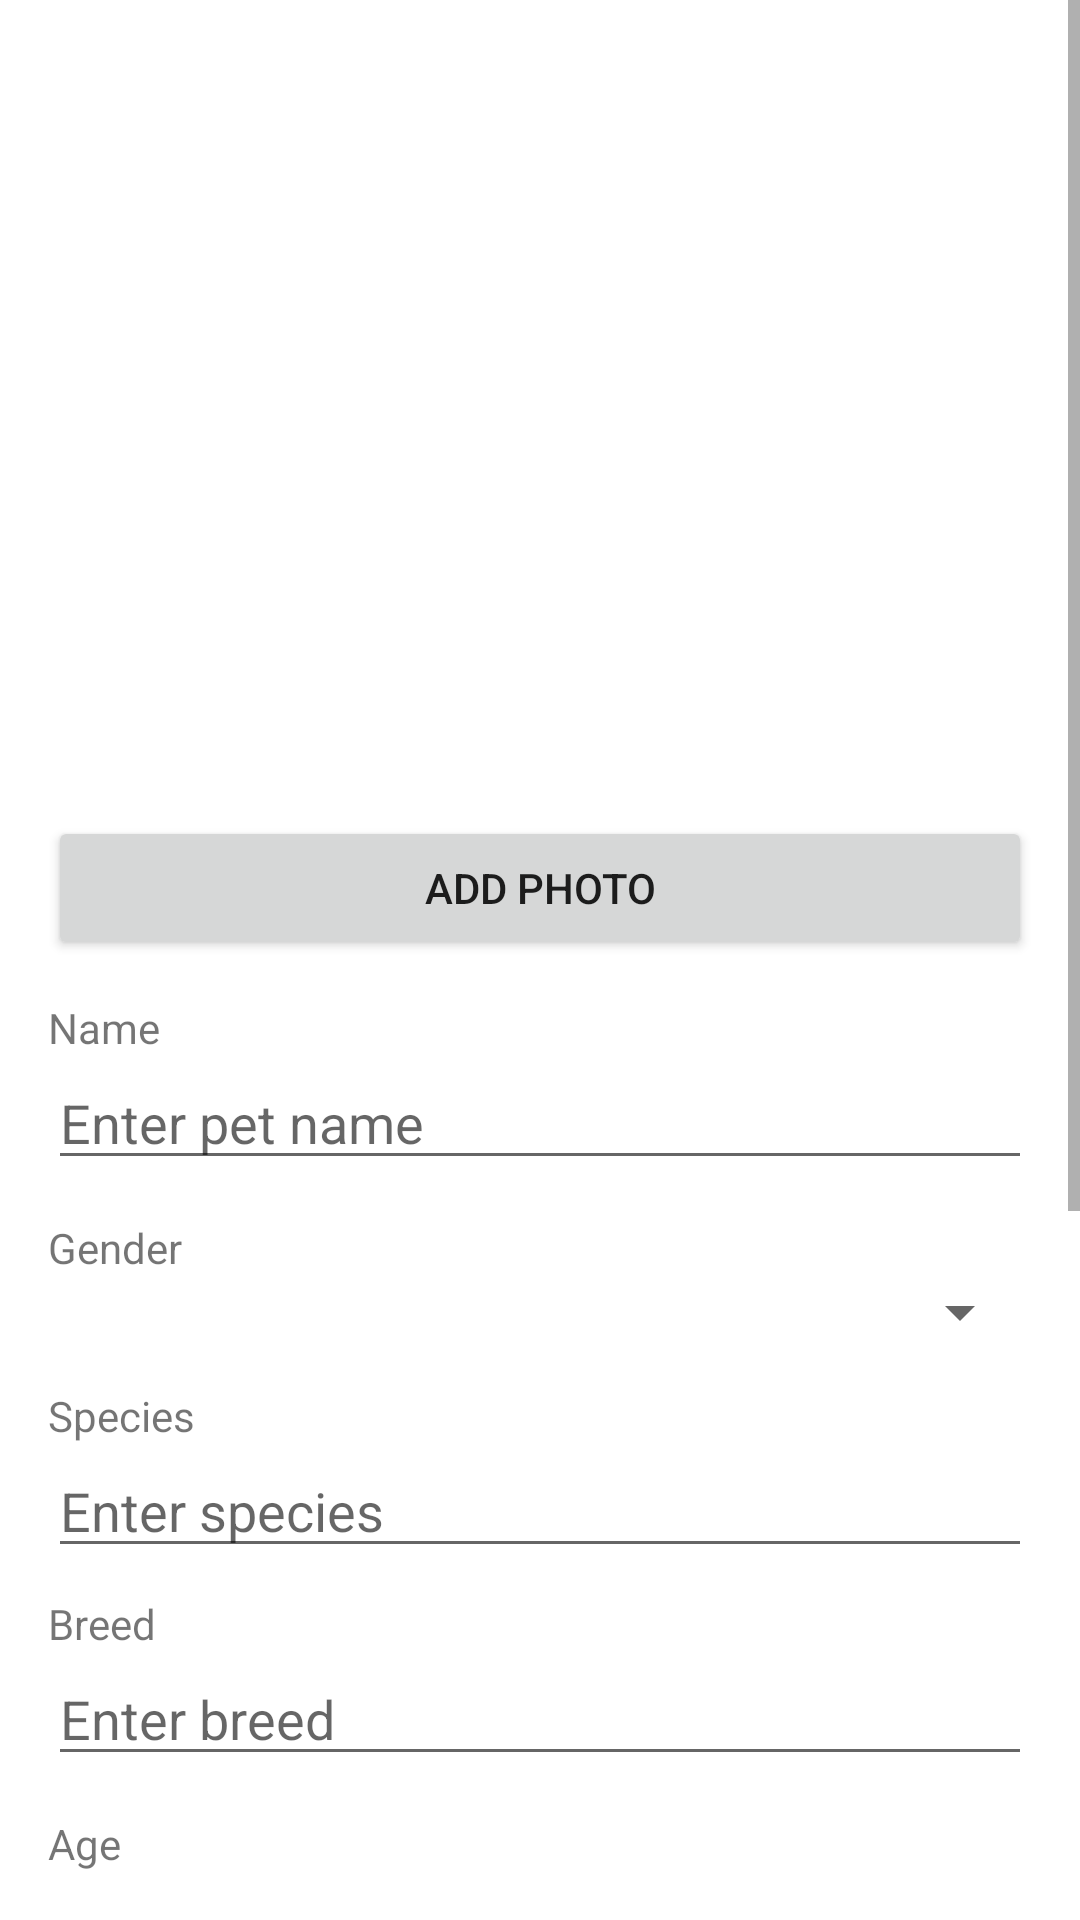

The Android layout XML behind this screen, and the referenced resources:
<!-- AndroidManifest.xml: application theme Theme.FindMyPet -->
<!-- res/layout/fragment_add_pet_profile.xml -->
<?xml version="1.0" encoding="utf-8"?>
<ScrollView xmlns:android="http://schemas.android.com/apk/res/android"
    xmlns:app="http://schemas.android.com/apk/res-auto"
    xmlns:tools="http://schemas.android.com/tools"
    android:id="@+id/scrollView"
    android:layout_width="match_parent"
    android:layout_height="match_parent"
    android:fillViewport="true">

    <androidx.constraintlayout.widget.ConstraintLayout
        android:layout_width="match_parent"
        android:layout_height="match_parent"
        tools:context=".views.AddPetProfileFragment">

        <ImageView
            android:id="@+id/imageview_petprofile"
            android:layout_width="match_parent"
            android:layout_height="200dp"
            android:layout_marginStart="16dp"
            android:layout_marginTop="40dp"
            android:layout_marginEnd="16dp"
            android:contentDescription="PetPic"
            android:src="@drawable/ic_pet_profile"
            app:layout_constraintEnd_toEndOf="parent"
            app:layout_constraintHorizontal_bias="0.5"
            app:layout_constraintStart_toStartOf="parent"
            app:layout_constraintTop_toTopOf="parent" />

        <Button
        android:id="@+id/add_pet_photo_button"
        android:layout_width="match_parent"
        android:layout_height="wrap_content"
        android:layout_marginStart="16dp"
        android:layout_marginTop="32dp"
        android:layout_marginEnd="16dp"
        android:text="@string/add_photo"
        app:layout_constraintEnd_toEndOf="parent"
        app:layout_constraintHorizontal_bias="0.0"
        app:layout_constraintStart_toStartOf="parent"
        app:layout_constraintTop_toBottomOf="@+id/imageview_petprofile" />

    <TextView
        android:id="@+id/petname_textview"
        android:layout_width="wrap_content"
        android:layout_height="wrap_content"
        android:layout_marginStart="16dp"
        android:text="@string/name"
        app:layout_constraintBottom_toTopOf="@+id/petname_editname_petprofile"
        app:layout_constraintStart_toStartOf="parent" />

    <EditText
        android:id="@+id/petname_editname_petprofile"
        android:layout_width="match_parent"
        android:layout_height="wrap_content"
        android:layout_marginStart="16dp"
        android:layout_marginTop="32dp"
        android:layout_marginEnd="16dp"
        android:ems="10"
        android:hint="@string/enter_pet_name"
        android:importantForAutofill="no"
        android:maxLines="1"
        app:layout_constraintEnd_toEndOf="parent"
        app:layout_constraintHorizontal_bias="0.0"
        app:layout_constraintStart_toStartOf="parent"
        app:layout_constraintTop_toBottomOf="@+id/add_pet_photo_button" />

    <TextView
        android:id="@+id/gender_textview_petprofile"
        android:layout_width="wrap_content"
        android:layout_height="wrap_content"
        android:layout_marginStart="16dp"
        android:text="Gender"
        app:layout_constraintBottom_toTopOf="@+id/gender_spinner_petprofile"
        app:layout_constraintStart_toStartOf="parent" />

    <Spinner
        android:id="@+id/gender_spinner_petprofile"
        android:layout_width="match_parent"
        android:layout_height="wrap_content"
        android:layout_marginStart="16dp"
        android:layout_marginTop="32dp"
        android:layout_marginEnd="16dp"
        app:layout_constraintEnd_toEndOf="parent"
        app:layout_constraintHorizontal_bias="0.0"
        app:layout_constraintStart_toStartOf="parent"
        app:layout_constraintTop_toBottomOf="@+id/petname_editname_petprofile" />

    <TextView
        android:id="@+id/specie_textview_petprofile"
        android:layout_width="wrap_content"
        android:layout_height="wrap_content"
        android:layout_marginStart="16dp"
        android:text="Species"
        app:layout_constraintBottom_toTopOf="@+id/specie_edittext_petprofile"
        app:layout_constraintStart_toStartOf="parent" />

    <EditText
        android:id="@+id/specie_edittext_petprofile"
        android:layout_width="match_parent"
        android:layout_height="wrap_content"
        android:layout_marginStart="16dp"
        android:layout_marginTop="32dp"
        android:layout_marginEnd="16dp"
        android:ems="10"
        android:inputType="textPersonName"
        android:maxLines="1"
        android:hint="Enter species"
        app:layout_constraintEnd_toEndOf="parent"
        app:layout_constraintHorizontal_bias="0.0"
        app:layout_constraintStart_toStartOf="parent"
        app:layout_constraintTop_toBottomOf="@+id/gender_spinner_petprofile" />

    <TextView
        android:id="@+id/age_textview_petprofile"
        android:layout_width="wrap_content"
        android:layout_height="wrap_content"
        android:layout_marginStart="16dp"
        android:text="Age"
        app:layout_constraintBottom_toTopOf="@+id/age_edittext_petprofile"
        app:layout_constraintStart_toStartOf="parent" />

    <EditText
        android:id="@+id/age_edittext_petprofile"
        android:layout_width="match_parent"
        android:layout_height="wrap_content"
        android:layout_marginStart="16dp"
        android:layout_marginTop="32dp"
        android:layout_marginEnd="16dp"
        android:ems="10"
        android:hint="Enter age"
        android:maxLines="1"
        app:layout_constraintEnd_toEndOf="parent"
        app:layout_constraintHorizontal_bias="0.0"
        app:layout_constraintStart_toStartOf="parent"
        app:layout_constraintTop_toBottomOf="@+id/breed_edittext_petprofile" />

    <TextView
        android:id="@+id/breed_textview_petprofile"
        android:layout_width="wrap_content"
        android:layout_height="wrap_content"
        android:layout_marginStart="16dp"
        android:text="Breed"
        app:layout_constraintBottom_toTopOf="@+id/breed_edittext_petprofile"
        app:layout_constraintStart_toStartOf="parent" />

        <EditText
            android:id="@+id/breed_edittext_petprofile"
            android:layout_width="match_parent"
            android:layout_height="wrap_content"
            android:layout_marginStart="16dp"
            android:layout_marginTop="28dp"
            android:layout_marginEnd="16dp"
            android:ems="10"
            android:hint="Enter breed"
            android:maxLines="1"
            app:layout_constraintEnd_toEndOf="parent"
            app:layout_constraintHorizontal_bias="0.0"
            app:layout_constraintStart_toStartOf="parent"
            app:layout_constraintTop_toBottomOf="@+id/specie_edittext_petprofile" />

        <TextView
        android:id="@+id/microchipnumber_textview_petprofile"
        android:layout_width="wrap_content"
        android:layout_height="wrap_content"
        android:layout_marginStart="16dp"
        android:text="Microchip number (optional)"
        app:layout_constraintBottom_toTopOf="@+id/microchipnumber_edittext_petprofile"
        app:layout_constraintStart_toStartOf="parent" />

    <EditText
        android:id="@+id/microchipnumber_edittext_petprofile"
        android:layout_width="match_parent"
        android:layout_height="wrap_content"
        android:layout_marginStart="16dp"
        android:layout_marginTop="32dp"
        android:layout_marginEnd="16dp"
        android:ems="10"
        android:inputType="textPersonName"
        android:hint="Enter microchip number"
        app:layout_constraintEnd_toEndOf="parent"
        app:layout_constraintStart_toStartOf="parent"
        app:layout_constraintTop_toBottomOf="@+id/age_edittext_petprofile" />

    <TextView
        android:id="@+id/description_textview_petprofile"
        android:layout_width="wrap_content"
        android:layout_height="wrap_content"
        android:layout_marginStart="16dp"
        android:hint="Description"
        app:layout_constraintBottom_toTopOf="@+id/description_edittext_petprofile"
        app:layout_constraintStart_toStartOf="parent" />

    <EditText
        android:id="@+id/description_edittext_petprofile"
        android:layout_width="match_parent"
        android:layout_height="100dp"
        android:layout_marginStart="16dp"
        android:layout_marginTop="32dp"
        android:layout_marginEnd="16dp"
        android:ems="10"
        android:hint="Enter description"
        android:inputType="textMultiLine"
        android:scrollbars="vertical"
        app:layout_constraintEnd_toEndOf="parent"
        app:layout_constraintHorizontal_bias="0.0"
        app:layout_constraintStart_toStartOf="parent"
        app:layout_constraintTop_toBottomOf="@+id/microchipnumber_edittext_petprofile" />

    <Button
        android:id="@+id/nfc_button_petprofile"
        android:layout_width="match_parent"
        android:layout_height="wrap_content"
        android:layout_marginStart="16dp"
        android:layout_marginTop="32dp"
        android:layout_marginEnd="16dp"
        android:text="NFC"
        app:layout_constraintEnd_toEndOf="parent"
        app:layout_constraintStart_toStartOf="parent"
        app:layout_constraintTop_toBottomOf="@+id/description_edittext_petprofile" />

    <Button
        android:id="@+id/confirm_button_petprofile"
        android:layout_width="match_parent"
        android:layout_height="wrap_content"
        android:layout_marginStart="16dp"
        android:layout_marginTop="16dp"
        android:layout_marginEnd="16dp"
        android:text="Confirm"
        app:layout_constraintEnd_toEndOf="parent"
        app:layout_constraintHorizontal_bias="0.0"
        app:layout_constraintStart_toStartOf="parent"
        app:layout_constraintTop_toBottomOf="@+id/nfc_button_petprofile" />

    <ProgressBar
        android:id="@+id/progress_bar_adding_petprofile"
        android:layout_width="100dp"
        android:layout_height="50dp"
        android:layout_marginTop="8dp"
        android:visibility="gone"
        app:layout_constraintEnd_toEndOf="parent"
        app:layout_constraintHorizontal_bias="0.5"
        app:layout_constraintStart_toStartOf="parent"
        app:layout_constraintTop_toBottomOf="@+id/confirm_button_petprofile">
    </ProgressBar>


    </androidx.constraintlayout.widget.ConstraintLayout>
</ScrollView>
<!-- resources referenced by this layout -->
<resources>
  <string name="add_photo">Add photo</string>
  <string name="enter_pet_name">Enter pet name</string>
  <string name="name">Name</string>
  <style name="Theme.FindMyPet" parent="Theme.MaterialComponents.DayNight.DarkActionBar">
          
          <item name="colorPrimary">@color/purple_500</item>
          <item name="colorPrimaryVariant">@color/purple_700</item>
          <item name="colorOnPrimary">@color/white</item>
          
          <item name="colorSecondary">@color/teal_200</item>
          <item name="colorSecondaryVariant">@color/teal_700</item>
          <item name="colorOnSecondary">@color/black</item>
          
          <item name="android:statusBarColor" tools:targetApi="l">?attr/colorPrimaryVariant</item>
          
      </style>
  <!-- not gathered from this repository: default colours our renderer supplied (Android Studio template values) -->
  <color name="purple_500">#FF6200EE</color>
  <color name="purple_700">#FF3700B3</color>
  <color name="teal_200">#FF03DAC5</color>
  <color name="teal_700">#FF018786</color>
  <color name="black">#FF000000</color>
  <color name="white">#FFFFFFFF</color>
</resources>
